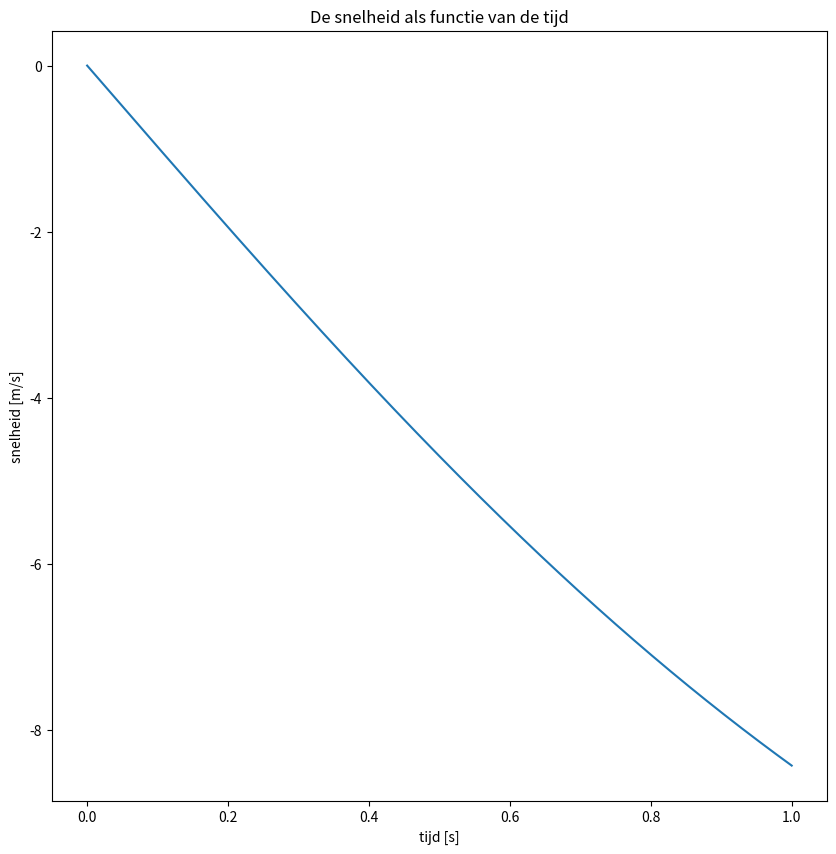
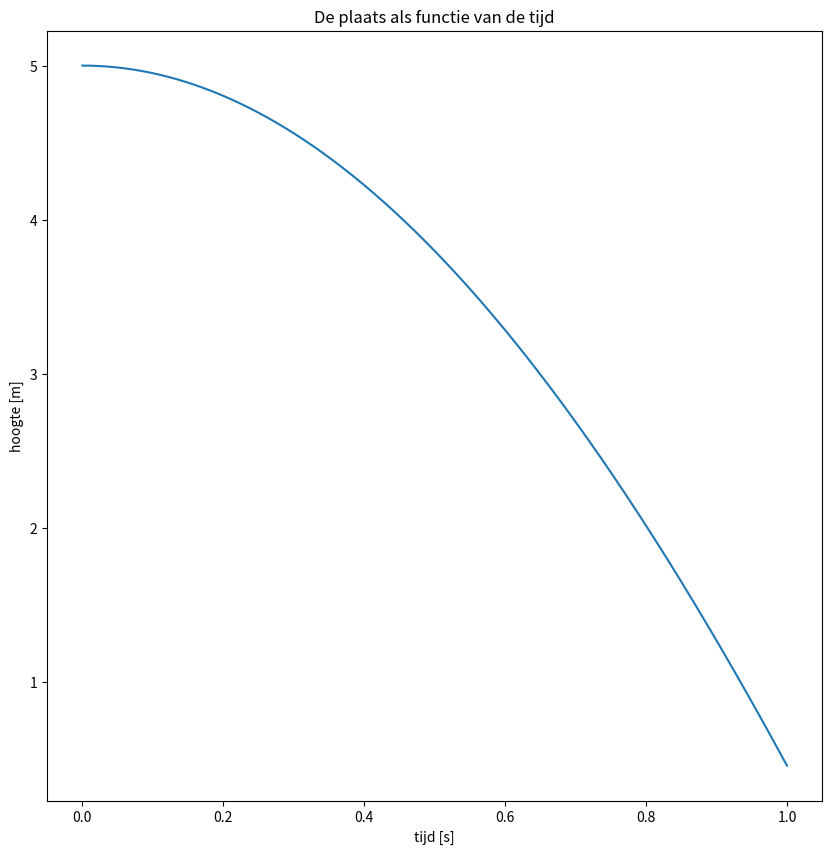
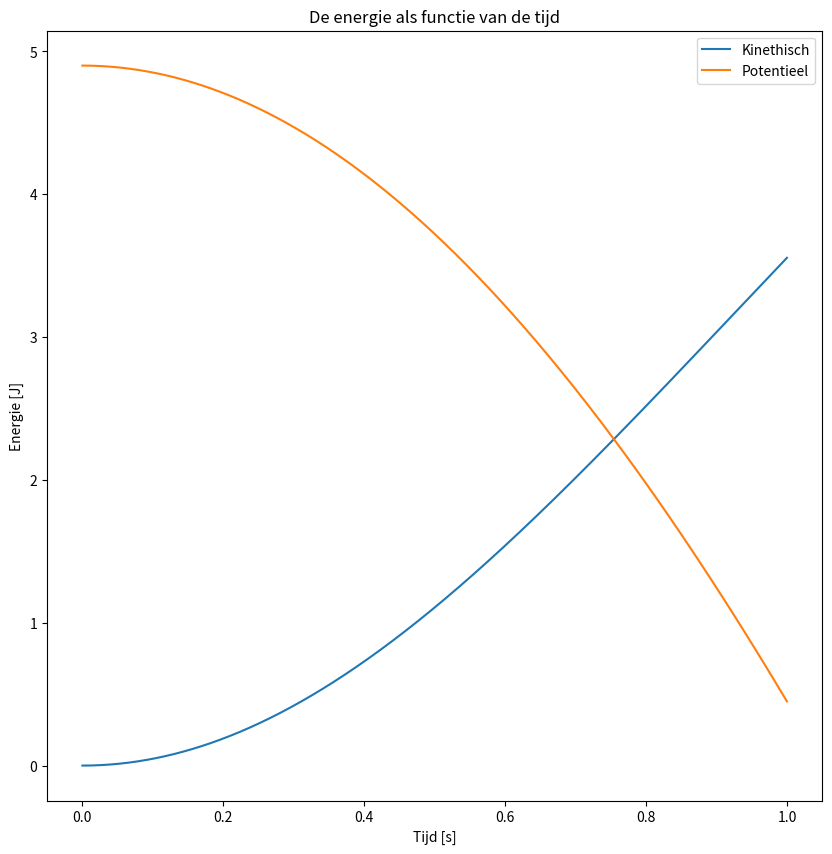

Reproduce these figures in Python, in order.
import numpy as np
import matplotlib.pyplot as plt
%matplotlib inline 
# De laatste regel zorgt dat de plots in het notebook komen.

t=0
dt = 0.001 
m = 0.1
g = -9.8
cw = 1
rho = 1.028 
A = 0.01 
v=0
z = 5

eindtijd = 1
tijden = [t] # de lijst 'tijden' met een begintijd is gemaakt
snelheden = [v] # en 'snelheden'
plaatsen = [z] # en 'plaatsen' ook
while t < eindtijd:
    # begin model
    t = t + dt
    Fz = m * g
    Fw = .5 * cw * rho * A * v ** 2
    a=(Fz + Fw) / m
    dv = a * dt
    v = v + dv
    dz = v * dt
    z = z + dz
    # eind model
    # begin van het vullen van de lijsten
    snelheden.append(v) # voegt een snelheid toe aan de lijst met snelheden.
    plaatsen.append(z) # voegt een plaats toe aan een lijst met plaatsen.
    tijden.append(t) # voegt de tijd toe aan een lijst met tijden.
    # eind van het vullen van lijsten

plt.figure(figsize=(10,10))
plt.plot(tijden, snelheden)
plt.title('De snelheid als functie van de tijd')
plt.xlabel('tijd [s]')
plt.ylabel('snelheid [m/s]')

plt.figure(figsize=(10,10))
plt.plot(tijden, plaatsen)
plt.title('De plaats als functie van de tijd')
plt.xlabel('tijd [s]')
plt.ylabel('hoogte [m]')

Ekin = 1 / 2 * m * np.array(snelheden) ** 2
Epot = -m * g * np.array(plaatsen)

plt.figure(figsize=(10,10))
plt.plot(tijden, Ekin, label = 'Kinethisch')
plt.plot(tijden, Epot, label = 'Potentieel')
plt.title('De energie als functie van de tijd')
plt.xlabel('Tijd [s]')
plt.ylabel('Energie [J]')
plt.legend()